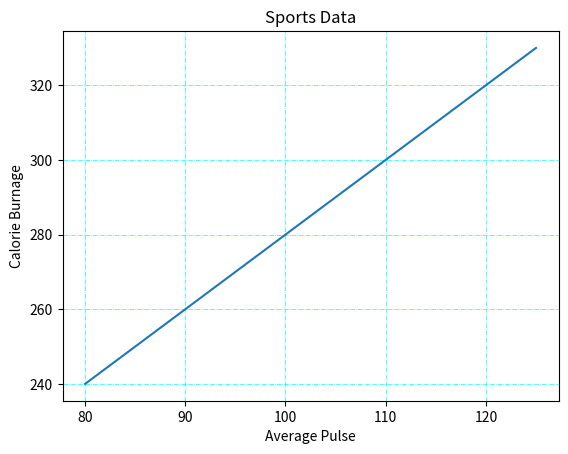

This figure's Python source:
import numpy as np
import matplotlib.pyplot as plt

x=np.array([80,85,90,95,100,105,110,115,120,125])
y=np.array([240,250,260,270,280,290,300,310,320,330])

plt.title("Sports Data")
plt.xlabel("Average Pulse")
plt.ylabel("Calorie Burnage")

plt.plot(x,y)

plt.grid(color='cyan',ls='-.',lw=0.5)
plt.show()
